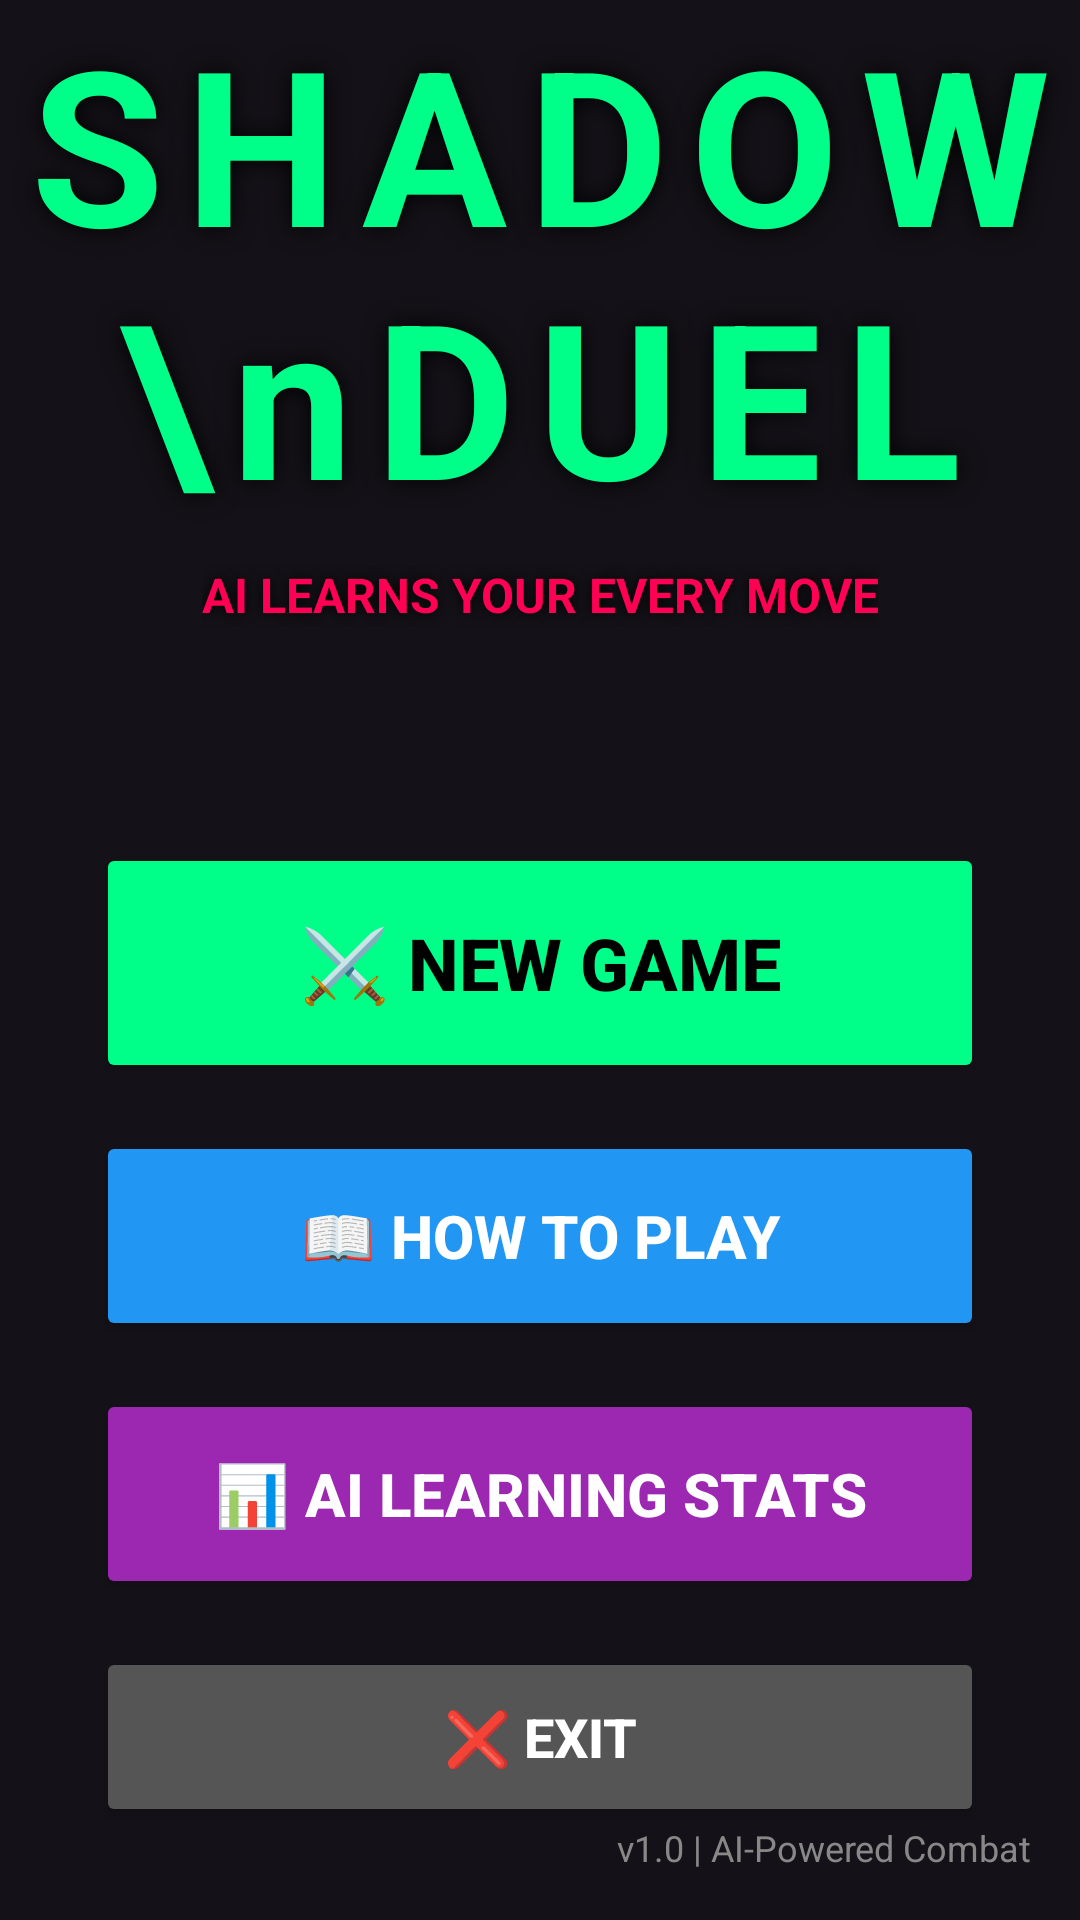

Write the Android layout XML for this screen, with the resource values it uses.
<!-- AndroidManifest.xml: application theme Theme.Material3.Dark.NoActionBar -->
<!-- res/layout/activity_main.xml -->
<?xml version="1.0" encoding="utf-8"?>
<androidx.constraintlayout.widget.ConstraintLayout
    xmlns:android="http://schemas.android.com/apk/res/android"
    xmlns:app="http://schemas.android.com/apk/res-auto"
    android:id="@+id/main"
    android:layout_width="match_parent"
    android:layout_height="match_parent"
    android:background="@drawable/menu_background">

    
    <TextView
        android:id="@+id/tvGameTitle"
        android:layout_width="wrap_content"
        android:layout_height="wrap_content"
        android:text="SHADOW\nDUEL"
        android:textColor="#00ff88"
        android:textSize="72sp"
        android:textStyle="bold"
        android:gravity="center"
        android:shadowColor="#000000"
        android:shadowDx="0"
        android:shadowDy="0"
        android:shadowRadius="20"
        android:letterSpacing="0.1"
        app:layout_constraintTop_toTopOf="parent"
        app:layout_constraintBottom_toTopOf="@+id/tvSubtitle"
        app:layout_constraintStart_toStartOf="parent"
        app:layout_constraintEnd_toEndOf="parent"
        app:layout_constraintVertical_chainStyle="packed" />

    
    <TextView
        android:id="@+id/tvSubtitle"
        android:layout_width="wrap_content"
        android:layout_height="wrap_content"
        android:text="AI LEARNS YOUR EVERY MOVE"
        android:textColor="#ff0055"
        android:textSize="16sp"
        android:textStyle="bold"
        android:layout_marginTop="8dp"
        android:shadowColor="#000000"
        android:shadowRadius="10"
        app:layout_constraintTop_toBottomOf="@+id/tvGameTitle"
        app:layout_constraintBottom_toTopOf="@+id/menuButtonsLayout"
        app:layout_constraintStart_toStartOf="parent"
        app:layout_constraintEnd_toEndOf="parent" />

    
    <LinearLayout
        android:id="@+id/menuButtonsLayout"
        android:layout_width="0dp"
        android:layout_height="wrap_content"
        android:orientation="vertical"
        android:padding="32dp"
        android:layout_marginTop="40dp"
        app:layout_constraintTop_toBottomOf="@+id/tvSubtitle"
        app:layout_constraintBottom_toBottomOf="parent"
        app:layout_constraintStart_toStartOf="parent"
        app:layout_constraintEnd_toEndOf="parent"
        app:layout_constraintWidth_max="400dp">

        
        <Button
            android:id="@+id/btnNewGame"
            android:layout_width="match_parent"
            android:layout_height="80dp"
            android:text="⚔️ NEW GAME"
            android:textSize="24sp"
            android:textStyle="bold"
            android:backgroundTint="#00ff88"
            android:textColor="#000000"
            android:layout_marginBottom="16dp"
            android:elevation="8dp" />

        
        <Button
            android:id="@+id/btnHowToPlay"
            android:layout_width="match_parent"
            android:layout_height="70dp"
            android:text="📖 HOW TO PLAY"
            android:textSize="20sp"
            android:textStyle="bold"
            android:backgroundTint="#2196F3"
            android:textColor="#FFFFFF"
            android:layout_marginBottom="16dp"
            android:elevation="6dp" />

        
        <Button
            android:id="@+id/btnViewStats"
            android:layout_width="match_parent"
            android:layout_height="70dp"
            android:text="📊 AI LEARNING STATS"
            android:textSize="20sp"
            android:textStyle="bold"
            android:backgroundTint="#9C27B0"
            android:textColor="#FFFFFF"
            android:layout_marginBottom="16dp"
            android:elevation="6dp" />

        
        <Button
            android:id="@+id/btnExit"
            android:layout_width="match_parent"
            android:layout_height="60dp"
            android:text="❌ EXIT"
            android:textSize="18sp"
            android:textStyle="bold"
            android:backgroundTint="#555555"
            android:textColor="#FFFFFF"
            android:elevation="4dp" />

    </LinearLayout>

    
    <TextView
        android:layout_width="wrap_content"
        android:layout_height="wrap_content"
        android:text="v1.0 | AI-Powered Combat"
        android:textColor="#888888"
        android:textSize="12sp"
        android:layout_margin="16dp"
        app:layout_constraintBottom_toBottomOf="parent"
        app:layout_constraintEnd_toEndOf="parent" />

</androidx.constraintlayout.widget.ConstraintLayout>
<!-- resources referenced by this layout -->
<resources>

</resources>
